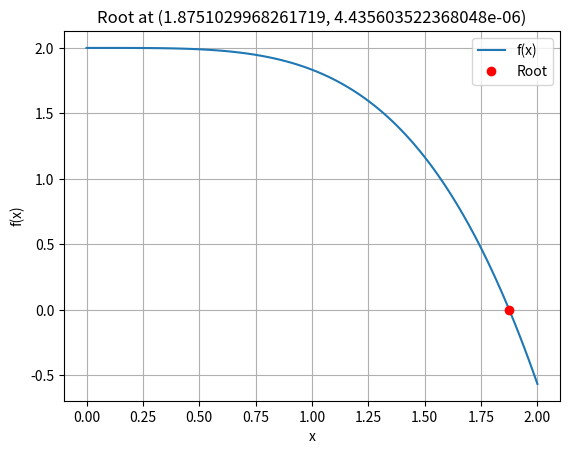

Write Python code to recreate this figure.
import numpy as np

import matplotlib.pyplot as plt

def bisection_method(f, a, b, tol, iterations=0):
    # Check if the function has different signs at a and b
    if np.sign(f(a)) == np.sign(f(b)):
        raise Exception("The scalars a and b do not bound a root")

    m = (a + b) / 2

    # Check if the absolute value of f(m) is less than the tolerance
    if np.abs(f(m)) < tol:
        return m, iterations

    # If f(a) and f(m) have different signs, recursively call bisection_method with m as the new a
    elif np.sign(f(a)) == np.sign(f(m)):
        print(f"Iteration {iterations}: {m}")
        return bisection_method(f, m, b, tol, iterations + 1)

    # If f(b) and f(m) have different signs, recursively call bisection_method with m as the new b
    elif np.sign(f(b)) == np.sign(f(m)):
        print(f"Iteration {iterations}: {m}")
        return bisection_method(f, a, m, tol, iterations + 1)

# Define the function f(x) = x^2 - 2
f = lambda x: np.cosh(x) * np.cos(x) + 1

# Use the bisection method to find the root of f(x) in the interval [0, 2] with a tolerance of 0.01
ans, iterations = bisection_method(f, 0, 2, 1e-5)

# Plot the function and the points
x = np.linspace(0, 2, 100)

plt.plot(x, f(x), label='f(x)')
plt.plot(ans, f(ans), 'ro', label='Root')
plt.xlabel('x')
plt.ylabel('f(x)')
plt.legend()
plt.grid(True)
plt.title(f"Root at ({ans}, {f(ans)})")  # Add title with coordinates
plt.show()

# Print the result
print(f"The root is {ans} after {iterations} iterations.")